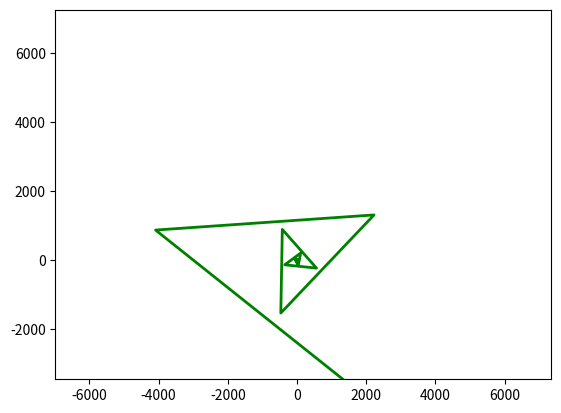

Recreate this plot in Python.
import matplotlib.pyplot as plt
import numpy as np

# Función para generar n números de Fibonacci
def fibonacci(n):
    fib = [0, 1]
    for i in range(2, n+1):
        fib.append(fib[-1] + fib[-2])
    return np.array(fib[1:])

n = 20
angle = np.radians(137.5)
r_values = fibonacci(n)
theta_values = np.arange(n) * angle

x = r_values * np.cos(theta_values)
y = r_values * np.sin(theta_values)

fig, ax = plt.subplots()
line, = ax.plot(x, y, color='green', linewidth=2)  # <- línea conectando puntos
ax.axis('equal')

# Animación: rotación
for t in range(100):
    theta_values += 0.1
    x = r_values * np.cos(theta_values)
    y = r_values * np.sin(theta_values)
    line.set_data(x, y)  # actualizar la línea
    plt.pause(0.05)
